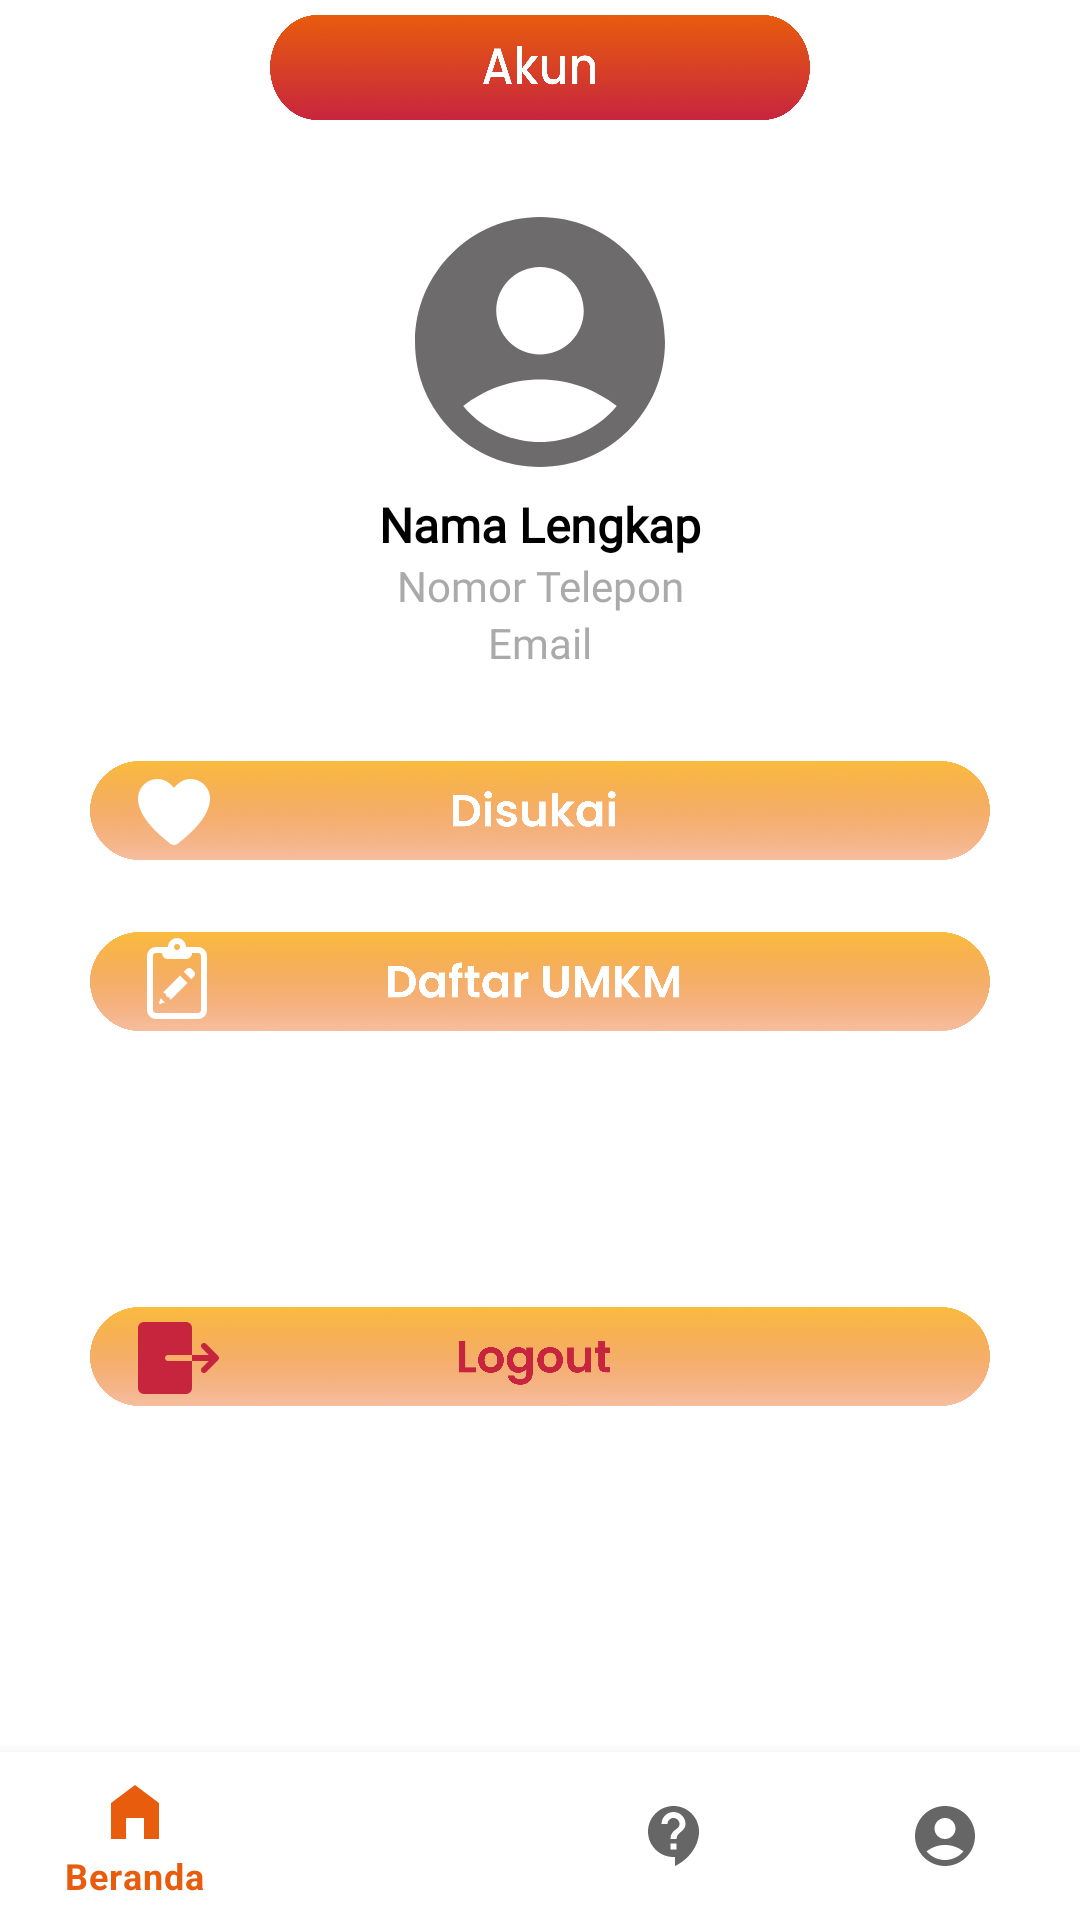

Write the Android layout XML for this screen, with the resource values it uses.
<!-- AndroidManifest.xml: application theme Theme.UmXplore -->
<!-- res/layout/fragment_akun_terdaftar.xml -->
<?xml version="1.0" encoding="utf-8"?>
<androidx.constraintlayout.widget.ConstraintLayout xmlns:android="http://schemas.android.com/apk/res/android"
    xmlns:app="http://schemas.android.com/apk/res-auto"
    xmlns:tools="http://schemas.android.com/tools"
    android:layout_width="match_parent"
    android:layout_height="match_parent"
    tools:context=".ui.akun.AkunTerdaftarFragment">

    
    <ImageView
        android:id="@+id/tvAccountTitle"
        android:layout_width="180dp"
        android:layout_height="35dp"
        android:layout_marginTop="5dp"
        android:textColor="@android:color/white"
        android:textStyle="bold"
        android:textSize="18sp"
        android:background="@drawable/akun"
    android:padding="16dp"
    app:layout_constraintTop_toTopOf="parent"
    app:layout_constraintStart_toStartOf="parent"
    app:layout_constraintEnd_toEndOf="parent" />

    
    <ImageView
        android:id="@+id/ivProfileImage"
        android:layout_width="100dp"
        android:layout_height="100dp"
        android:layout_marginTop="24dp"
        android:src="@drawable/baseline_account_circle_gray"
    android:scaleType="centerCrop"
    android:layout_marginBottom="16dp"
    app:layout_constraintTop_toBottomOf="@id/tvAccountTitle"
    app:layout_constraintStart_toStartOf="parent"
    app:layout_constraintEnd_toEndOf="parent"/>

    
    <TextView
        android:id="@+id/tvFullName"
        android:layout_width="wrap_content"
        android:layout_height="wrap_content"
        android:text="Nama Lengkap"
        android:fontFamily="@font/poppins_regular"
        android:textColor="@android:color/black"
        android:textStyle="bold"
        android:textSize="16sp"
        android:layout_marginBottom="4dp"
        app:layout_constraintTop_toBottomOf="@id/ivProfileImage"
        app:layout_constraintStart_toStartOf="parent"
        app:layout_constraintEnd_toEndOf="parent"/>

    
    <TextView
        android:id="@+id/tvPhoneNumber"
        android:layout_width="wrap_content"
        android:layout_height="wrap_content"
        android:text="Nomor Telepon"
        android:fontFamily="@font/poppins_regular"

        android:textColor="@android:color/darker_gray"
        android:textSize="14sp"
        android:layout_marginBottom="4dp"
        app:layout_constraintTop_toBottomOf="@id/tvFullName"
        app:layout_constraintStart_toStartOf="parent"
        app:layout_constraintEnd_toEndOf="parent"/>

    
    <TextView
        android:id="@+id/tvEmail"
        android:layout_width="wrap_content"
        android:layout_height="wrap_content"
        android:text="Email"
        android:fontFamily="@font/poppins_regular"

        android:textColor="@android:color/darker_gray"
        android:textSize="14sp"
        app:layout_constraintTop_toBottomOf="@id/tvPhoneNumber"
        app:layout_constraintStart_toStartOf="parent"
        app:layout_constraintEnd_toEndOf="parent"/>

    
    <ImageButton
        android:id="@+id/btnLiked"
        android:layout_width="300dp"
        android:layout_height="45dp"
        android:src="@drawable/disukai"
        android:scaleType="fitCenter"
        android:background="?attr/selectableItemBackgroundBorderless"
        android:contentDescription="Disukai"
    android:text="Disukai"
    android:layout_marginTop="24dp"
    app:layout_constraintTop_toBottomOf="@id/tvEmail"
    app:layout_constraintStart_toStartOf="parent"
    app:layout_constraintEnd_toEndOf="parent"/>

    
    <ImageButton
        android:id="@+id/btnRegisterUMKM"
        android:layout_width="300dp"
        android:layout_height="45dp"
        android:src="@drawable/daftar_umkm"
        android:scaleType="fitCenter"
        android:background="?attr/selectableItemBackgroundBorderless"
        android:contentDescription="Daftar UMKM"
    android:text="Daftar UMKM"
    app:layout_constraintTop_toBottomOf="@id/btnLiked"
    app:layout_constraintStart_toStartOf="parent"
    app:layout_constraintEnd_toEndOf="parent"
    android:layout_marginTop="12dp"
    android:layout_marginStart="24dp"
    android:layout_marginEnd="24dp"/>

    
    <ImageButton
        android:id="@+id/btn_Logout"
        android:layout_width="300dp"
        android:layout_height="45dp"
        android:src="@drawable/logout"

        android:scaleType="fitCenter"
        android:background="?attr/selectableItemBackgroundBorderless"
    android:contentDescription="Logout"
    android:text="Logout"
    app:layout_constraintTop_toBottomOf="@id/btnRegisterUMKM"
    app:layout_constraintStart_toStartOf="parent"
    app:layout_constraintEnd_toEndOf="parent"
    android:layout_marginTop="80dp"
    android:layout_marginStart="24dp"
    android:layout_marginEnd="24dp"/>

    
    <com.google.android.material.bottomnavigation.BottomNavigationView
        android:id="@+id/bottom_navigation"
        android:layout_width="0dp"
        android:layout_height="wrap_content"
        app:layout_constraintBottom_toBottomOf="parent"
        app:layout_constraintStart_toStartOf="parent"
        app:layout_constraintEnd_toEndOf="parent"
        android:background="?android:attr/windowBackground"
        app:menu="@menu/bottom_nav_menu" />


</androidx.constraintlayout.widget.ConstraintLayout>
<!-- resources referenced by this layout -->
<resources>
  <!-- drawable akun: png bitmap (drawable, 182633 bytes) -->
  <!-- drawable baseline_account_circle_gray (drawable) -->
  <vector xmlns:android="http://schemas.android.com/apk/res/android" android:height="24dp" android:tint="#6D6B6B" android:viewportHeight="24" android:viewportWidth="24" android:width="24dp">
        
      <path android:fillColor="@android:color/white" android:pathData="M12,2C6.48,2 2,6.48 2,12s4.48,10 10,10s10,-4.48 10,-10S17.52,2 12,2zM12,6c1.93,0 3.5,1.57 3.5,3.5S13.93,13 12,13s-3.5,-1.57 -3.5,-3.5S10.07,6 12,6zM12,20c-2.03,0 -4.43,-0.82 -6.14,-2.88C7.55,15.8 9.68,15 12,15s4.45,0.8 6.14,2.12C16.43,19.18 14.03,20 12,20z"/>
      
  </vector>
  <!-- drawable daftar_umkm: png bitmap (drawable, 271853 bytes) -->
  <!-- drawable disukai: png bitmap (drawable, 249137 bytes) -->
  <!-- drawable logout: png bitmap (drawable, 244148 bytes) -->
  <style name="Theme.UmXplore" parent="Theme.MaterialComponents.DayNight.DarkActionBar">
          
          <item name="colorPrimary">@color/purple_500</item>
          <item name="colorPrimaryVariant">@color/purple_700</item>
          <item name="colorOnPrimary">@color/white</item>
          
          <item name="colorSecondary">@color/teal_200</item>
          <item name="colorSecondaryVariant">@color/teal_700</item>
          <item name="colorOnSecondary">@color/black</item>
          
          <item name="android:statusBarColor">@android:color/transparent</item>
          
      </style>
  <color name="purple_500">#E85C0D</color>
  <color name="purple_700">#E85C0D</color>
  <color name="white">#FFFFFFFF</color>
  <color name="teal_200">#E85C0D</color>
  <color name="teal_700">#E85C0D</color>
  <color name="black">#FF000000</color>
</resources>
